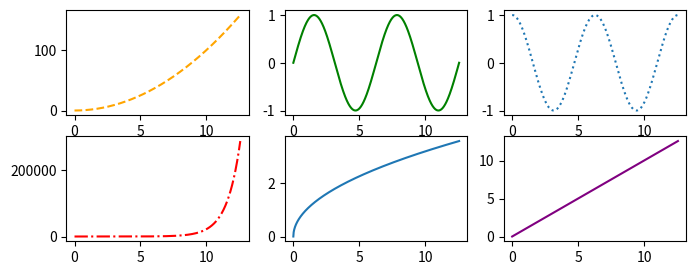

Recreate this plot in Python.
# python3 -m venv myenv
# tutorial-env\Scripts\activate.bat

# python3 -m venv myenv
# tutorial-env\Scripts\activate.bat

"""
Module 5 is a mix of guides:
-----------------------------------
* Best coding practices following the PEP8 guide
    * Style guidelines for code
* Matplotlib as a library for data visualization
* Importing and exporting data using modules
* Other packages and libraries
"""

import matplotlib.pyplot as plt
import numpy as np

# All constants should be written in uppercase and use underscores (_) for spaces
CIRC_RADIUS : float = 0.2

# A function and a class should have at least two blank lines between them

# Do:
def func_a():
    """I am function a"""
    return 1


def func_b():  # separated from func_a by two blank lines
    """I am function b"""
    return 2

# demonstrating wide range of functionality controlled
# by the axes object.

# create a figure with multiple axes
fig, axs = plt.subplots(2, 3, figsize=(8, 3)) # 6 axes on a 2x3 grid
# note that we could also use tuple unpacking for our axes:
# fig, (ax1, ax2, ax3, ax4, ax5, ax6) = plt.subplots(2, 3)


# the domain of x-values on which we evaluate
# our functions
x = np.linspace(0, 4*np.pi, 1000)

# row-0, col-0: plot y = x**2
axs[0, 0].plot(x, x**2, linestyle='--', color='orange')

# row-0, col-1: plot y = sin(x)
axs[0, 1].plot(x, np.sin(x), color='green')

# row-0, col-2:  plot y = cos(x)
axs[0, 2].plot(x, np.cos(x), linestyle=':')

# row-1, col-0:  plot y = exp(x)
axs[1, 0].plot(x, np.exp(x), color='red', linestyle='-.')

# row-1, col-1:  plot y = sqrt(x)
axs[1, 1].plot(x, np.sqrt(x))

# row-1, col-2:  plot y = x
axs[1, 2].plot(x, x, color='purple');

